Run: headless pygame with SDL's dummy video driver; simulated clock (each Clock.tick advances the game by its frame time, no real sleeping); random seed 0; keys injected as events and as key.get_pressed() state; no mouse input.
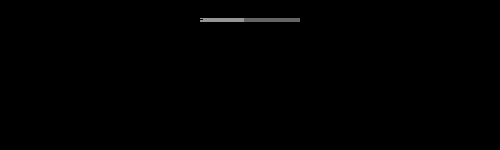
Frame 1 of 4 · flips 1–60 · no input
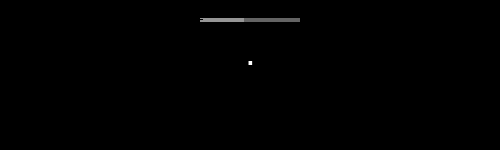
Frame 2 of 4 · flips 61–180 · tapped SPACE, RETURN · held RIGHT (→), D
Frame 3 of 4 · flips 181–300 · held DOWN (↓), S · screen unchanged from frame 2, image omitted
Frame 4 of 4 · flips 301–420 · held LEFT (←), A, UP (↑), W · screen unchanged from frame 3, image omitted

The pygame program that drew these frames:

import pygame as pg
from time import time

pg.init()

# janela
window = pg.display.set_mode((500, 150))

# cores
vermelho = (250, 120, 120)
branco = (255, 255, 255)
cinza = (100, 100, 100)
cinza_claro = (150, 150, 150)
preto = (0, 0, 0)

# morse information
dah_time = 0.4
translate = {'.-': 'a', '-...': 'b', '-.-.': 'c', '-..': 'd', '.': 'e', '..-.': 'f', '--.': 'g', '....': 'h', '..': 'i',
             '.---': 'j', '-.-': 'k', '.-..': 'l', '--': 'm', '-.': 'n', '---': 'o', '.--.': 'p', '--.-': 'q',
             '.-.': 'r', '...': 's', '-': 't', '..-': 'u', '...-': 'v', '.--': 'w', '-..-': 'x', '-.--': 'y',
             '--..': 'z'}

# espaço
duration = 0
start_time = time()
pressed = False
action = False

# caracteres
code = ''  # código (dits e dots de uma combinação)
frase = ''
frase_surface = pg.Surface((0, 0))
code_surface = pg.Surface((0, 0))

# fonte
fonte1 = pg.font.SysFont('Tw Cen MT', 35)

running = True
while running:
    # -------------------------------- Inputs ------------------------------------
    for event in pg.event.get():
        if event.type == pg.QUIT:
            running = False
        if event.type == pg.KEYDOWN and event.key == pg.K_SPACE:
            pressed = True
            action = True
        if event.type == pg.KEYUP and event.key == pg.K_SPACE:
            pressed = False
            action = True

    # --------------------------------- Processamento -----------------------------
    duration = time() - start_time
    if action:
        if not pressed:  # Se acabou de soltar a barra
            if duration > dah_time:  # escolhe se é dit ou dah
                code += '-'
            else:
                code += '.'

            code_surface = fonte1.render(code, True, branco)
            try:
                translate[code]
            except KeyError:
                code_surface = fonte1.render(code, True, vermelho)

        start_time = time()
        duration = 0

    if duration > dah_time and not pressed:
        try:
            frase += translate[code]
            frase_surface = fonte1.render(frase, True, branco)
            code = ''
        except KeyError:
            code = ''
            pass
        code_surface = pg.Surface((0, 0))

    if duration > dah_time * 2.3 and frase and frase[-1] != ' ':
        frase += ' '

    action = False

    if pressed:
        bar_color = branco
        bar_size = duration * 100 / dah_time
    else:
        bar_color = preto
        bar_size = duration * 100 / (dah_time * 2.3)

    if bar_size > 100:
        bar_size = 100

    # --------------------------------- Blits -------------------------------------
    window.fill(preto)
    window.blit(frase_surface, (250-frase_surface.get_width()//2, 100))
    window.blit(code_surface, (250-code_surface.get_width()//2, 45))
    window.fill(cinza, ((200, 18), (100, 4)))
    window.fill(cinza_claro, ((200, 18), (44, 4)))
    pg.draw.line(window, bar_color, (200, 19), (200+int(bar_size), 19), 4)
    pg.display.update()
